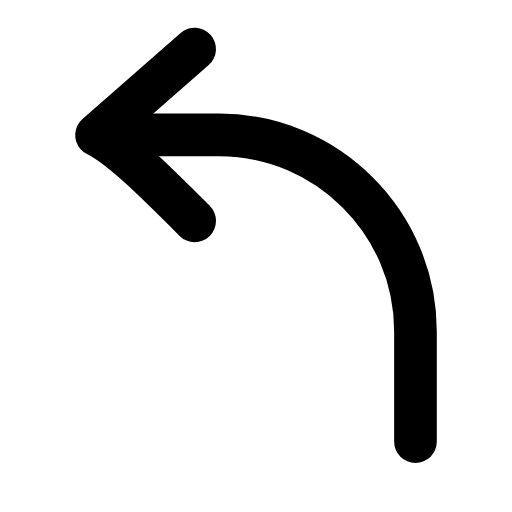
t = 0.00 s
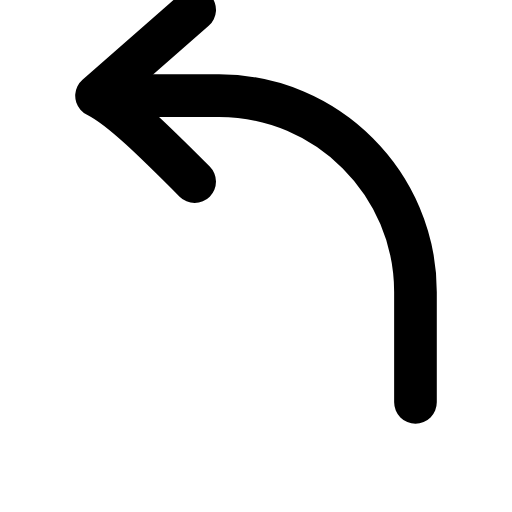
t = 0.23 s
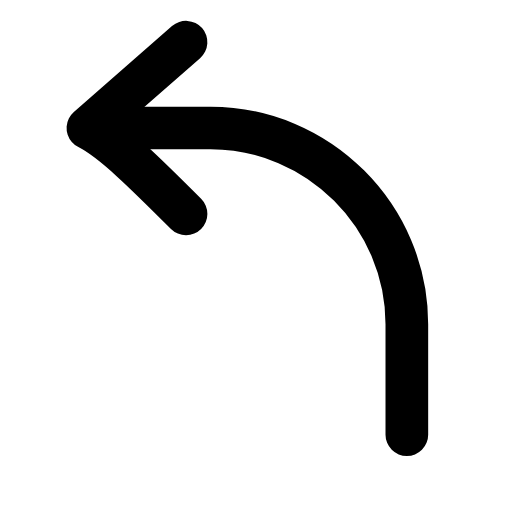
t = 0.51 s
t = 0.73 s: frame unchanged from t = 0.00 s, image omitted
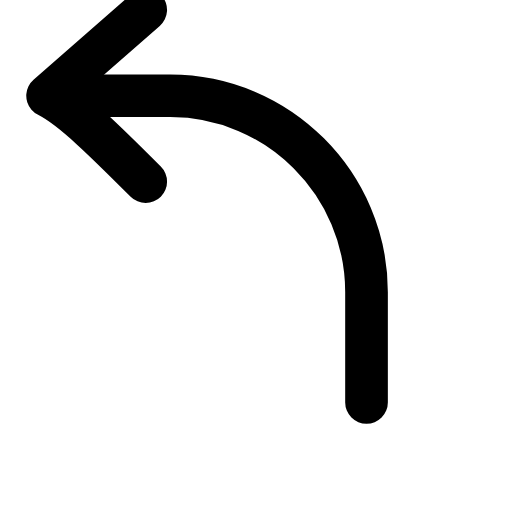
t = 1.01 s
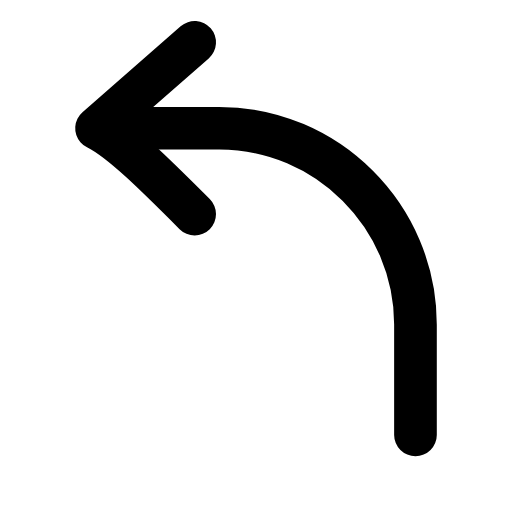
t = 1.24 s

The animated SVG that drew these frames (rendered in a browser with its animation timeline set to each time). Animation: 1 SMIL element (animateTransform=1); one cycle of 1.50 s, repeats indefinitely.

<svg xmlns="http://www.w3.org/2000/svg" width="24" height="24" viewBox="0 0 24 24" fill="none"><g transform="translate(-1.8 -1.725) scale(1.15)"><g><animateTransform attributeName="transform" type="translate" values="0 0;0 -1.6;-2 -1.6;0 0;0 0;-2 -1.6;0 -1.6;0 0;0 0" keyTimes="0;0.15;0.3;0.45;0.6;0.7;0.8;0.9;1" dur="1.5s" repeatCount="indefinite" calcMode="spline" keySplines="0.16 1 0.3 1;0.16 1 0.3 1;0.16 1 0.3 1;0.16 1 0.3 1;0.16 1 0.3 1;0.16 1 0.3 1;0.16 1 0.3 1;0.16 1 0.3 1"/><path stroke="currentColor" stroke-width="1.739" stroke-linecap="round" stroke-linejoin="round" fill="none" d="M18.5 19.5L18.5 15C18.5 10.6 14.9 7 10.5 7L7.5 7"></path><path stroke="currentColor" stroke-width="1.739" stroke-linecap="round" stroke-linejoin="round" fill="none" d="M9.5 10.5C7.9 8.9 6.5 7.5 5.5 7L9.5 3.5"></path></g></g></svg>
